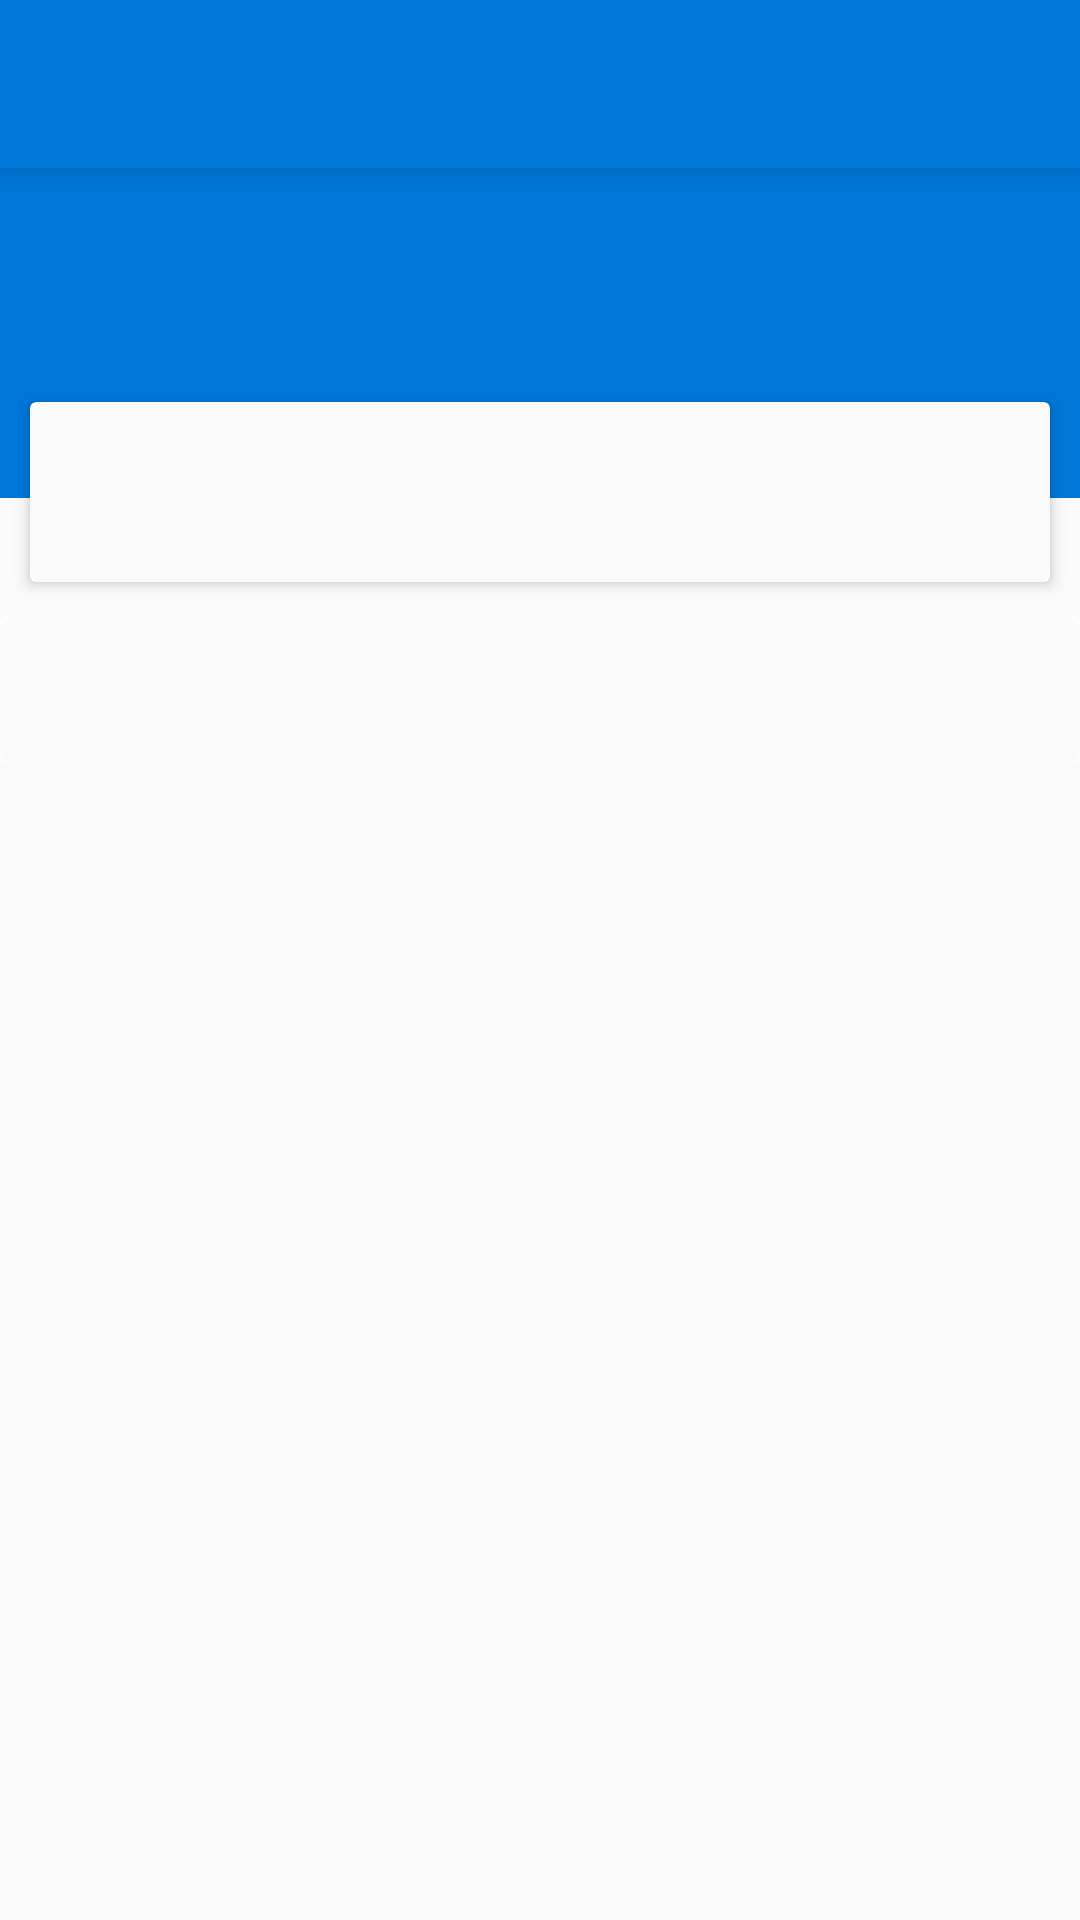

Produce the Android XML layout that renders to this screen, including the resource entries it uses.
<!-- AndroidManifest.xml: application theme AppTheme.Lawyer -->
<!-- res/layout/activity_calc.xml -->
<?xml version="1.0" encoding="utf-8"?>
<LinearLayout xmlns:android="http://schemas.android.com/apk/res/android"
    xmlns:app="http://schemas.android.com/apk/res-auto"
    android:layout_width="match_parent"
    android:layout_height="match_parent"
    android:background="@color/background_layout_default"
    android:fitsSystemWindows="true"
    android:orientation="vertical">

    <android.support.design.widget.CoordinatorLayout
        android:id="@+id/coordiNatorContent"
        android:layout_width="match_parent"
        android:layout_height="wrap_content">

        <android.support.design.widget.AppBarLayout xmlns:android="http://schemas.android.com/apk/res/android"
            xmlns:app="http://schemas.android.com/apk/res-auto"
            android:id="@+id/app_bar_layout"
            android:layout_width="match_parent"
            android:layout_height="wrap_content"
            android:theme="@style/AppTheme.AppBarOverlay"
            app:elevation="6dp">

            
            <android.support.v7.widget.Toolbar
                android:id="@+id/toolbar"
                android:layout_width="match_parent"
                android:layout_height="wrap_content"
                android:background="@color/colorPrimary"
                android:minHeight="?attr/actionBarSize">

                <TextView
                    android:id="@+id/toolbarTitle"
                    android:layout_width="wrap_content"
                    android:layout_height="wrap_content"
                    android:layout_centerInParent="true"
                    android:layout_gravity="center"
                    android:textColor="@android:color/white"
                    android:textSize="@dimen/text_size_18" />
            </android.support.v7.widget.Toolbar>
        </android.support.design.widget.AppBarLayout>

        <android.support.v4.widget.NestedScrollView
            android:id="@+id/nestedScrollView"
            android:layout_width="match_parent"
            android:layout_height="match_parent"
            app:layout_behavior="@string/appbar_scrolling_view_behavior">

            <LinearLayout
                android:layout_width="match_parent"
                android:layout_height="match_parent"
                android:orientation="vertical">

                <FrameLayout
                    android:layout_width="match_parent"
                    android:layout_height="wrap_content">

                    <FrameLayout
                        android:layout_width="match_parent"
                        android:layout_height="110dp"
                        android:background="@color/colorPrimary">

                        <TextView
                            android:id="@+id/nsTitle"
                            android:layout_width="match_parent"
                            android:layout_height="wrap_content"
                            android:layout_marginLeft="36dp"
                            android:layout_marginTop="20dp"
                            android:textColor="@color/design_write_text"
                            android:textSize="@dimen/text_size_20" />
                    </FrameLayout>

                    <android.support.v7.widget.CardView xmlns:android="http://schemas.android.com/apk/res/android"
                        android:id="@+id/cvTransitionView"
                        style="@style/Md.Card"
                        android:layout_width="match_parent"
                        android:layout_height="60dp"
                        android:layout_marginBottom="@dimen/margin_12dp"
                        android:layout_marginLeft="@dimen/margin_10dp"
                        android:layout_marginRight="@dimen/margin_10dp"
                        android:layout_marginTop="78dp"
                        android:transitionName="sharedCardView"
                        app:cardBackgroundColor="@color/design_write_text">

                        <RelativeLayout
                            android:layout_width="match_parent"
                            android:layout_height="match_parent"
                            android:background="@drawable/btn_conners_clickable"
                            android:clickable="true"
                            android:padding="@dimen/item_content_padding">

                            <TextView
                                android:id="@+id/tvSharedCardViewTitle"
                                android:layout_width="match_parent"
                                android:layout_height="wrap_content"
                                android:layout_marginLeft="9dp"
                                android:layout_marginStart="9dp"
                                android:ellipsize="end"
                                android:gravity="top|start"
                                android:lineSpacingExtra="2dp"
                                android:maxLines="2"
                                android:paddingBottom="6dp"
                                android:textColor="@color/item_title_tv"
                                android:textSize="@dimen/text_size_15" />

                            <TextView
                                android:id="@+id/tvSharedCardViewDate"
                                android:layout_width="wrap_content"
                                android:layout_height="wrap_content"
                                android:layout_alignParentBottom="true"
                                android:layout_alignParentEnd="true"
                                android:layout_alignParentRight="true"
                                android:textColor="@color/item_date"
                                android:textSize="@dimen/text_size_12" />

                        </RelativeLayout>
                    </android.support.v7.widget.CardView>
                </FrameLayout>

                <android.support.v7.widget.CardView
                    android:layout_width="match_parent"
                    android:layout_height="wrap_content"
                    android:layout_marginBottom="@dimen/margin_12dp"
                    app:cardBackgroundColor="@color/design_write_text"
                    app:cardCornerRadius="@dimen/card_corner_radius"
                    app:cardElevation="0dp"
                    app:cardPreventCornerOverlap="false"
                    app:contentPadding="0dp">

                    <LinearLayout
                        android:id="@+id/circularRevealContainer"
                        android:layout_width="match_parent"
                        android:layout_height="wrap_content"
                        android:background="@drawable/btn_conners_clickable"
                        android:clickable="true"
                        android:orientation="vertical">

                        <TextView
                            android:id="@+id/tvContent"
                            android:layout_width="match_parent"
                            android:layout_height="wrap_content"
                            android:layout_margin="@dimen/margin_12dp"
                            android:lineSpacingExtra="5dp"
                            android:textColor="@color/design_black_text"
                            android:textSize="@dimen/text_size_18" />

                    </LinearLayout>
                </android.support.v7.widget.CardView>
            </LinearLayout>
        </android.support.v4.widget.NestedScrollView>
    </android.support.design.widget.CoordinatorLayout>
</LinearLayout>
<!-- resources referenced by this layout -->
<resources>
  <color name="background_layout_default">#FAFAFA</color>
  <color name="colorPrimary">#0077D9</color>
  <color name="design_black_text">#323232</color>
  <color name="design_write_text">#FFFFFF</color>
  <color name="item_date">#ffA8A8A8</color>
  <color name="item_title_tv">#ff000000</color>
  <dimen name="card_corner_radius">2dp</dimen>
  <dimen name="item_content_padding">9dp</dimen>
  <dimen name="margin_10dp">10dp</dimen>
  <dimen name="margin_12dp">12dp</dimen>
  <dimen name="text_size_12">12sp</dimen>
  <dimen name="text_size_15">15sp</dimen>
  <dimen name="text_size_18">18sp</dimen>
  <dimen name="text_size_20">20sp</dimen>
  <!-- drawable btn_conners_clickable (drawable) -->
  <?xml version="1.0" encoding="utf-8"?>
  <selector xmlns:android="http://schemas.android.com/apk/res/android">
      <item android:state_pressed="false">
          <layer-list>
              <item android:bottom="0dp" android:left="2dp" android:right="0dp" android:top="2dp">
                  <shape android:shape="rectangle">
                      <solid android:color="@color/btn_send_normal" />
                      <corners android:radius="2dp" />
                  </shape>
              </item>
  
              <item android:bottom="1dp" android:left="1dp" android:right="1dp" android:top="1dp">
                  <shape android:shape="rectangle">
                      <solid android:color="@color/btn_send_normal" />
                      <corners android:radius="2dp" />
                  </shape>
              </item>
          </layer-list>
      </item>
      <item android:state_pressed="true">
          <shape android:bottom="0dp" android:left="2dp" android:right="0dp" android:shape="rectangle" android:top="2dp">
              <solid android:color="@color/btn_send_pressed" />
              <corners android:radius="2dp" />
          </shape>
      </item>
  
  </selector>
  <style name="AppTheme.AppBarOverlay" parent="ThemeOverlay.AppCompat.Dark.ActionBar" />
  <style name="Md.Card" parent="CardView">
          <item name="contentPadding">0dp</item>
          <item name="cardCornerRadius">@dimen/card_corner_radius</item>
          <item name="cardPreventCornerOverlap">false</item>
          <item name="cardElevation">@dimen/card_elevation</item>
      </style>
  <style name="AppTheme.Lawyer" parent="@style/Theme.AppCompat.Light.NoActionBar">
          
          <item name="colorPrimary">@color/colorPrimary</item>
          
          <item name="colorPrimaryDark">@color/colorPrimaryDark</item>
          
          
          
          
          
          <item name="colorAccent">@color/colorAccent</item>
          
          
          
          
          
          
          
          <item name="android:textColorPrimary">@color/cpb_white</item>
          <item name="colorControlHighlight">@color/design_write_disable</item>
          
          <item name="windowActionModeOverlay">true</item>
          <item name="popupTheme">@style/Widget.AppCompat.Light.PopupMenu.Overflow</item>
          <item name="textAppearanceLargePopupMenu">
              @style/Theme.Hilo.PopupMenuTextAppearanceLarge
          </item>
          <item name="android:textAppearanceLargePopupMenu">
              @style/Theme.Hilo.PopupMenuTextAppearanceLarge
          </item>
          
          
          
          
          
          
          
      </style>
  <color name="btn_send_normal">#fafafa</color>
  <color name="btn_send_pressed">#FFEB3B</color>
  <dimen name="card_elevation">3dp</dimen>
  <color name="colorPrimaryDark">#01579B</color>
  <color name="colorAccent">#0091EA</color>
  <color name="cpb_white">@android:color/white</color>
  <color name="design_write_disable">#30FFFFFF</color>
  <style name="Theme.Hilo.PopupMenuTextAppearanceLarge" parent="@style/TextAppearance.AppCompat.Light.Widget.PopupMenu.Large">
          <item name="android:textColor">@android:color/black</item>
      </style>
</resources>
